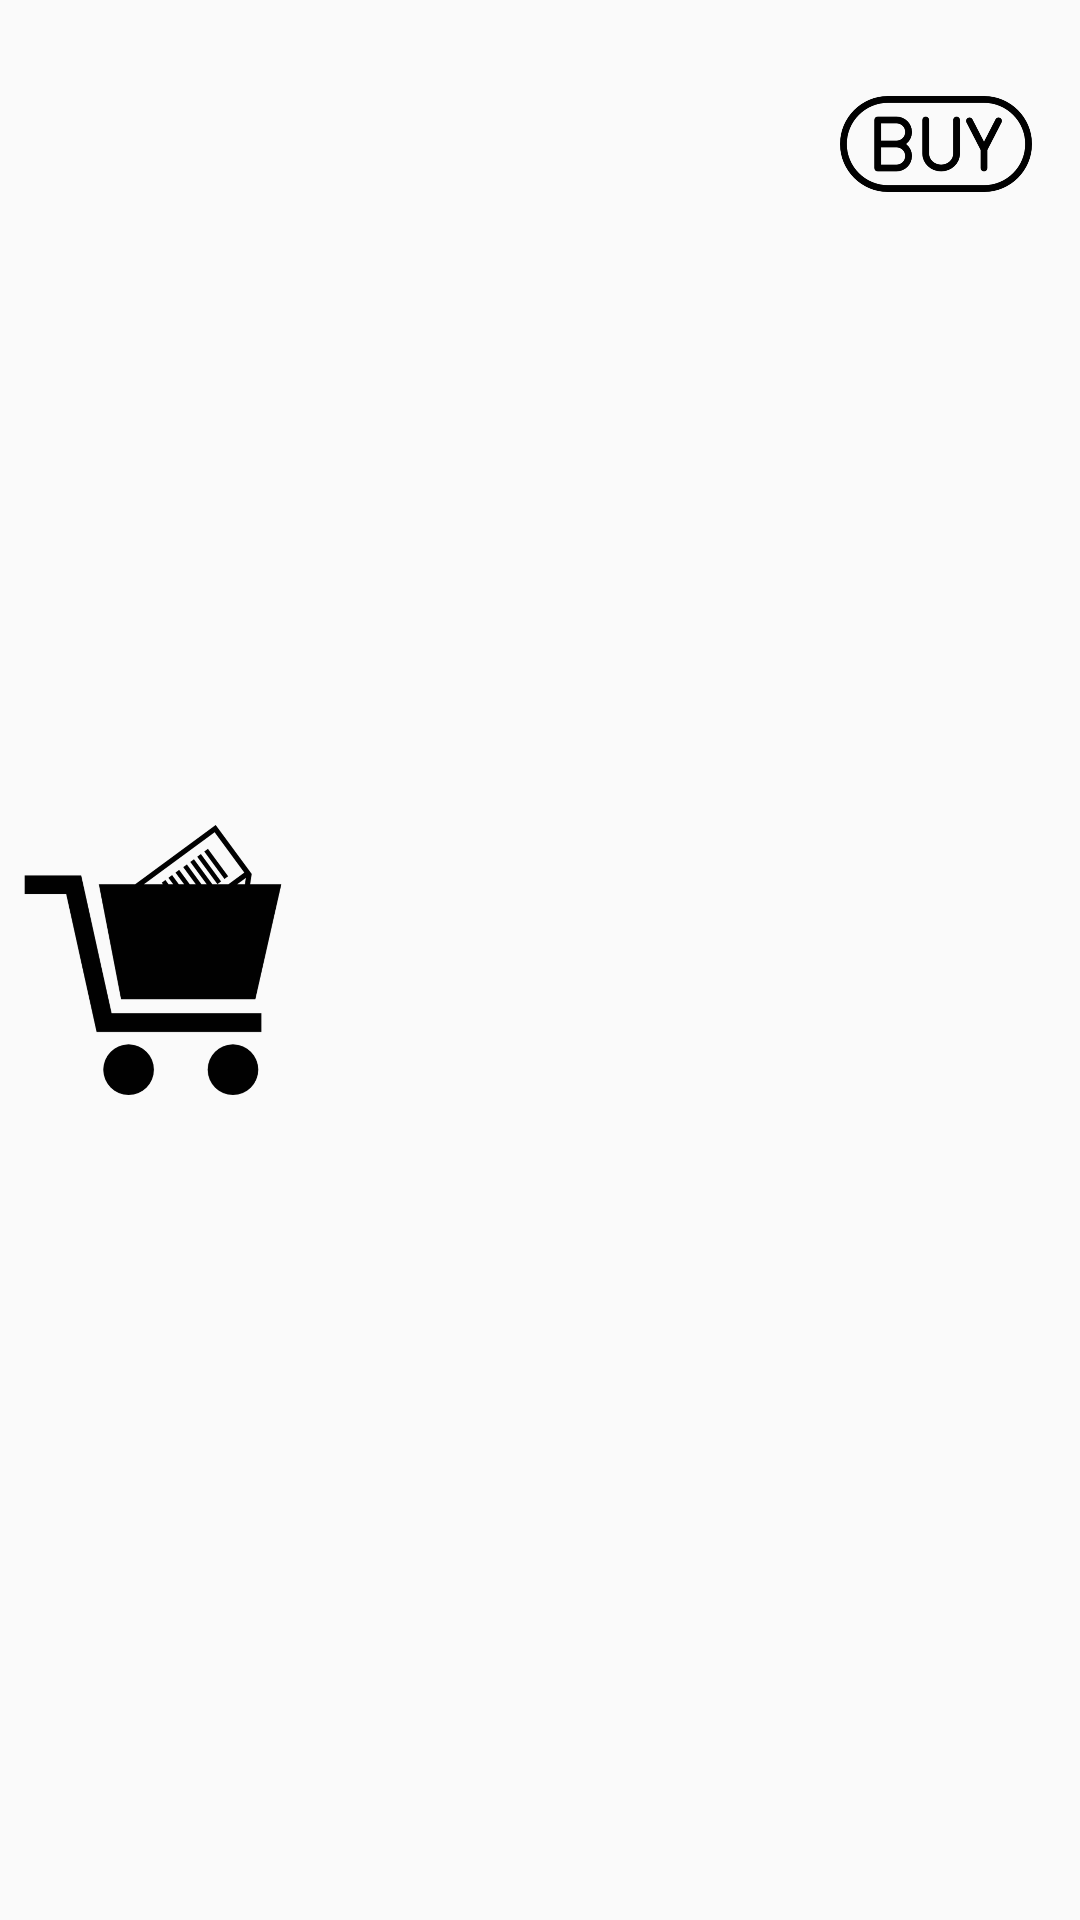

Android layout source for this screen:
<!-- AndroidManifest.xml: application theme AppTheme -->
<!-- res/layout/inventory_item.xml -->
<?xml version="1.0" encoding="utf-8"?>
<android.support.constraint.ConstraintLayout xmlns:android="http://schemas.android.com/apk/res/android"
    xmlns:app="http://schemas.android.com/apk/res-auto"
    xmlns:tools="http://schemas.android.com/tools"
    android:layout_width="match_parent"
    android:layout_height="wrap_content"
    android:orientation="horizontal">


    <ImageView
        android:id="@+id/list_item_pic"
        android:layout_width="@dimen/Pic"
        android:layout_height="@dimen/Pic"
        android:layout_marginBottom="@dimen/small_margin"
        android:layout_marginLeft="@dimen/small_margin"
        android:layout_marginRight="@dimen/small_margin"
        android:layout_marginTop="@dimen/small_margin"
        android:src="@drawable/picture_icon"
        app:layout_constraintBottom_toBottomOf="parent"
        app:layout_constraintLeft_toLeftOf="parent"
        app:layout_constraintTop_toTopOf="parent" />


    <TextView
        android:id="@+id/list_item_name"
        android:layout_width="@dimen/XL"
        android:layout_height="wrap_content"
        android:layout_marginLeft="@dimen/small_margin"
        android:layout_marginTop="@dimen/activity_vertical_margin"
        android:gravity="start"
        android:textAlignment="viewStart"
        android:textAppearance="@style/TextAppearance.AppCompat.Large"
        app:layout_constraintLeft_toRightOf="@+id/list_item_pic"
        app:layout_constraintTop_toTopOf="parent"
        tools:text="Name" />

    <TextView
        android:id="@+id/list_item_quantity"
        android:layout_width="wrap_content"
        android:layout_height="wrap_content"
        android:layout_marginLeft="@dimen/small_margin"
        android:layout_marginTop="@dimen/small_margin"
        android:textAppearance="@style/TextAppearance.AppCompat.Small"
        app:layout_constraintLeft_toRightOf="@+id/list_item_pic"
        app:layout_constraintTop_toBottomOf="@+id/list_item_name"
        tools:text="Quantity" />

    <TextView
        android:id="@+id/list_item_price"
        android:layout_width="wrap_content"
        android:layout_height="wrap_content"
        android:layout_marginLeft="@dimen/small_margin"
        android:layout_marginTop="@dimen/small_margin"
        android:textAppearance="@style/TextAppearance.AppCompat.Small"
        app:layout_constraintLeft_toRightOf="@+id/list_item_pic"
        app:layout_constraintTop_toBottomOf="@+id/list_item_quantity"
        tools:text="Price" />

    <ImageView
        android:id="@+id/list_item_sale"
        android:layout_width="@dimen/button"
        android:layout_height="@dimen/button"
        android:layout_marginRight="@dimen/activity_horizontal_margin"
        android:layout_marginTop="@dimen/activity_vertical_margin"
        android:src="@drawable/sale_button"
        app:layout_constraintRight_toRightOf="parent"
        app:layout_constraintTop_toTopOf="parent" />

</android.support.constraint.ConstraintLayout>
<!-- resources referenced by this layout -->
<resources>
  <dimen name="Pic">90dp</dimen>
  <dimen name="XL">240dp</dimen>
  <dimen name="activity_horizontal_margin">16dp</dimen>
  <dimen name="activity_vertical_margin">16dp</dimen>
  <dimen name="button">64dp</dimen>
  <dimen name="small_margin">6dp</dimen>
  <!-- drawable picture_icon: png bitmap (drawable, 17079 bytes) -->
  <!-- drawable sale_button: png bitmap (drawable, 14621 bytes) -->
  <style name="AppTheme" parent="Theme.AppCompat.Light.DarkActionBar">
          
          <item name="colorPrimary">@color/colorPrimary</item>
          <item name="colorPrimaryDark">@color/colorPrimaryDark</item>
          <item name="colorAccent">@color/colorAccent</item>
      </style>
  <color name="colorPrimary">#FBC02D</color>
  <color name="colorPrimaryDark">#F9A825</color>
  <color name="colorAccent">#FDD835</color>
</resources>
